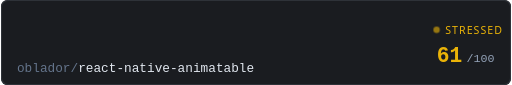
t = 0.00 s
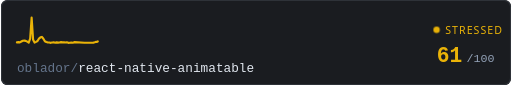
t = 0.31 s
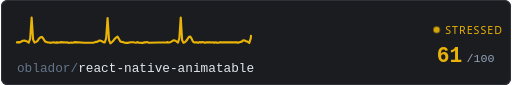
t = 0.94 s
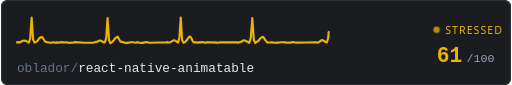
t = 1.25 s
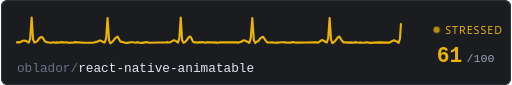
t = 1.56 s
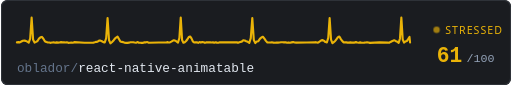
t = 2.19 s

The animated SVG that drew these frames (rendered in a browser with its animation timeline set to each time). Animation: 3 CSS @keyframes rules; one cycle of 2.50 s, repeats indefinitely.

<svg xmlns="http://www.w3.org/2000/svg" width="480" height="80" viewBox="0 0 480 80">
  <defs>
    <style>
      @keyframes trace-fast {
        0% { stroke-dashoffset: 1000; }
        100% { stroke-dashoffset: 0; }
      }
      @keyframes pulse {
        0%, 100% { opacity: 0.6; }
        50% { opacity: 1; }
      }
      @keyframes fade {
        0%, 100% { opacity: 0.4; }
        50% { opacity: 0.7; }
      }
      .bg { fill: #1a1c20; }
      .ecg {
        fill: none;
        stroke: #eab308;
        stroke-width: 2;
        stroke-linecap: round;
        stroke-linejoin: round;
        /* no filter - avoids render glitch */
        stroke-dasharray: 1000;
        animation: trace-fast 2.5s linear infinite;
      }
      .repo { fill: #e2e8f0; font-family: ui-monospace, 'SF Mono', Consolas, monospace; font-size: 12px; }
      .repo-dim { fill: #64748b; }
      .score { fill: #eab308; font-family: ui-monospace, 'SF Mono', Consolas, monospace; font-size: 20px; font-weight: bold; }
      .score-unit { fill: #94a3b8; font-family: ui-monospace, 'SF Mono', Consolas, monospace; font-size: 11px; }
      .status { fill: #eab308; font-family: system-ui, -apple-system, 'Segoe UI', sans-serif; font-size: 10px; text-transform: uppercase; letter-spacing: 1px;  }
      .dot { fill: #eab308; animation: pulse 0.7s ease-in-out infinite; }
      .border { fill: none; stroke: #2e3238; stroke-width: 1; rx: 6; }
    </style>
  </defs>

  <rect class="bg" width="480" height="80" rx="6"/>
  
  <rect class="border" x="0.5" y="0.5" width="479" height="79"/>

  <path class="ecg" d="M 15,40 L 15,39.85 L 16.38,39.66 L 17.77,39.85 L 19.15,39.09 L 20.53,38.33 L 21.92,38.27 L 23.3,38.43 L 24.68,39.26 L 26.07,40.16 L 27.45,36.45 L 28.83,16.57 L 30.22,37.41 L 31.6,40.1 L 32.98,39.43 L 34.37,38.62 L 35.75,36.3 L 37.13,35.14 L 38.52,34.73 L 39.9,36.46 L 41.28,38.78 L 42.67,39.5 L 44.05,39.87 L 45.43,40.06 L 46.82,40.31 L 48.2,39.99 L 49.58,39.85 L 50.97,40.22 L 52.35,39.89 L 53.73,40.1 L 55.12,40.03 L 56.5,39.64 L 57.88,39.89 L 59.27,39.73 L 60.65,40 L 62.03,39.71 L 63.42,40.33 L 64.8,40.28 L 66.18,39.96 L 67.57,40.19 L 68.95,39.68 L 78.63,40.2 L 86.93,40.08 L 86.93,40.1 L 88.27,39.8 L 89.61,39.37 L 90.95,39.14 L 92.29,38.2 L 93.62,38.22 L 94.96,38.84 L 96.3,39.63 L 97.64,39.93 L 98.97,35.99 L 100.31,16.97 L 101.65,37.63 L 102.99,40.78 L 104.33,39.77 L 105.66,38.41 L 107,36.56 L 108.34,35.36 L 109.68,34.47 L 111.02,36.69 L 112.35,39.03 L 113.69,39.45 L 115.03,39.64 L 116.37,40.25 L 117.71,40.35 L 119.04,40.38 L 120.38,40.16 L 121.72,39.75 L 123.06,39.74 L 124.39,39.8 L 125.73,40.07 L 127.07,40.29 L 128.41,39.61 L 129.75,40.18 L 131.08,40.21 L 132.42,40.36 L 133.76,40.35 L 135.1,39.88 L 136.44,39.83 L 137.77,39.64 L 139.11,40.29 L 148.48,40.01 L 156.5,39.89 L 156.5,39.67 L 157.77,39.95 L 159.03,39.88 L 160.3,39.16 L 161.56,38.39 L 162.83,37.93 L 164.09,38.28 L 165.36,39.11 L 166.62,40.05 L 167.89,35.79 L 169.16,16.52 L 170.42,37.58 L 171.69,40.25 L 172.95,39.75 L 174.22,38.58 L 175.48,36.93 L 176.75,34.78 L 178.01,34.35 L 179.28,36.07 L 180.54,38.99 L 181.81,40.04 L 183.07,39.91 L 184.34,39.8 L 185.6,40.38 L 186.87,39.61 L 188.13,40.09 L 189.4,39.64 L 190.66,39.81 L 191.93,40.32 L 193.19,39.91 L 194.46,39.73 L 195.72,39.85 L 196.99,39.9 L 198.25,40.05 L 199.52,39.88 L 200.78,40.27 L 202.05,39.85 L 203.31,40.11 L 204.58,40.22 L 205.84,39.86 L 214.7,39.84 L 222.29,39.82 L 222.29,40.08 L 223.71,40.09 L 225.14,39.57 L 226.56,39.19 L 227.98,37.94 L 229.4,38.15 L 230.83,38.8 L 232.25,39.37 L 233.67,40.33 L 235.09,35.91 L 236.52,17.03 L 237.94,37.65 L 239.36,40.51 L 240.78,39.13 L 242.21,38.74 L 243.63,36.58 L 245.05,35.19 L 246.47,34.57 L 247.9,36.4 L 249.32,38.44 L 250.74,40.01 L 252.16,39.98 L 253.59,40.06 L 255.01,39.77 L 256.43,40.17 L 257.85,40.21 L 259.28,40.03 L 260.7,40.09 L 262.12,40.01 L 263.54,39.81 L 264.97,39.76 L 266.39,39.89 L 267.81,39.74 L 269.23,40.21 L 270.66,39.93 L 272.08,40.18 L 273.5,39.87 L 274.92,39.61 L 276.35,40.05 L 277.77,40.17 L 287.73,40.01 L 296.26,39.88 L 296.26,39.82 L 297.57,40.07 L 298.87,39.89 L 300.18,38.86 L 301.48,38.01 L 302.78,37.75 L 304.09,38.49 L 305.39,39.6 L 306.7,39.9 L 308,35.69 L 309.3,17.03 L 310.61,37.35 L 311.91,40.63 L 313.22,39.59 L 314.52,38.58 L 315.82,36.81 L 317.13,34.96 L 318.43,34.39 L 319.74,36.58 L 321.04,38.36 L 322.34,39.95 L 323.65,39.72 L 324.95,39.89 L 326.26,40.14 L 327.56,40.07 L 328.86,39.89 L 330.17,40.13 L 331.47,40.11 L 332.78,40.06 L 334.08,39.65 L 335.38,39.96 L 336.69,40.21 L 337.99,39.88 L 339.3,40.25 L 340.6,40.29 L 341.91,40.14 L 343.21,39.95 L 344.51,39.85 L 345.82,40.06 L 347.12,40.37 L 356.25,39.92 L 364.07,40.15 L 364.07,40.14 L 365.35,40.24 L 366.62,39.49 L 367.89,38.85 L 369.17,38.22 L 370.44,37.87 L 371.71,38.82 L 372.99,39.3 L 374.26,40.4 L 375.53,36.17 L 376.8,16.47 L 378.08,37.21 L 379.35,40.06 L 380.62,39.07 L 381.9,38.64 L 383.17,36.78 L 384.44,34.81 L 385,40"/>

  <text class="repo" x="15" y="68">
    <tspan class="repo-dim">oblador/</tspan>react-native-animatable
  </text>

  <circle class="dot" cx="410" cy="28" r="3"/>
  <text class="status" x="418" y="32">stressed</text>

  <text class="score" x="410" y="58">61</text>
  <text class="score-unit" x="438" y="58">/100</text>
</svg>
